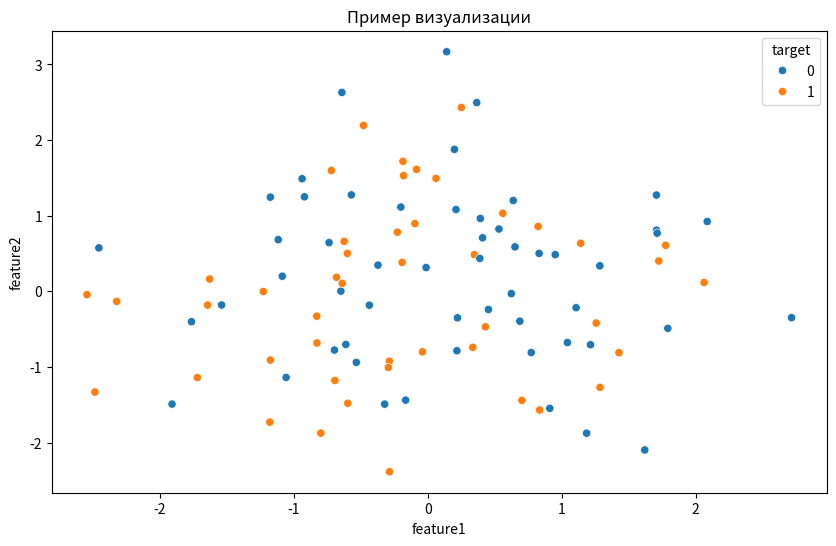

Write the Python code that produced this figure.
import numpy as np
import pandas as pd
import matplotlib.pyplot as plt
import seaborn as sns

print(f"NumPy version: {np.__version__}")
print(f"Pandas version: {pd.__version__}")

# Создание примера данных
data = {
    'feature1': np.random.randn(100),
    'feature2': np.random.randn(100),
    'target': np.random.randint(0, 2, 100)
}
df = pd.DataFrame(data)
df.head()

# Визуализация
plt.figure(figsize=(10, 6))
sns.scatterplot(data=df, x='feature1', y='feature2', hue='target')
plt.title('Пример визуализации')
plt.show()
